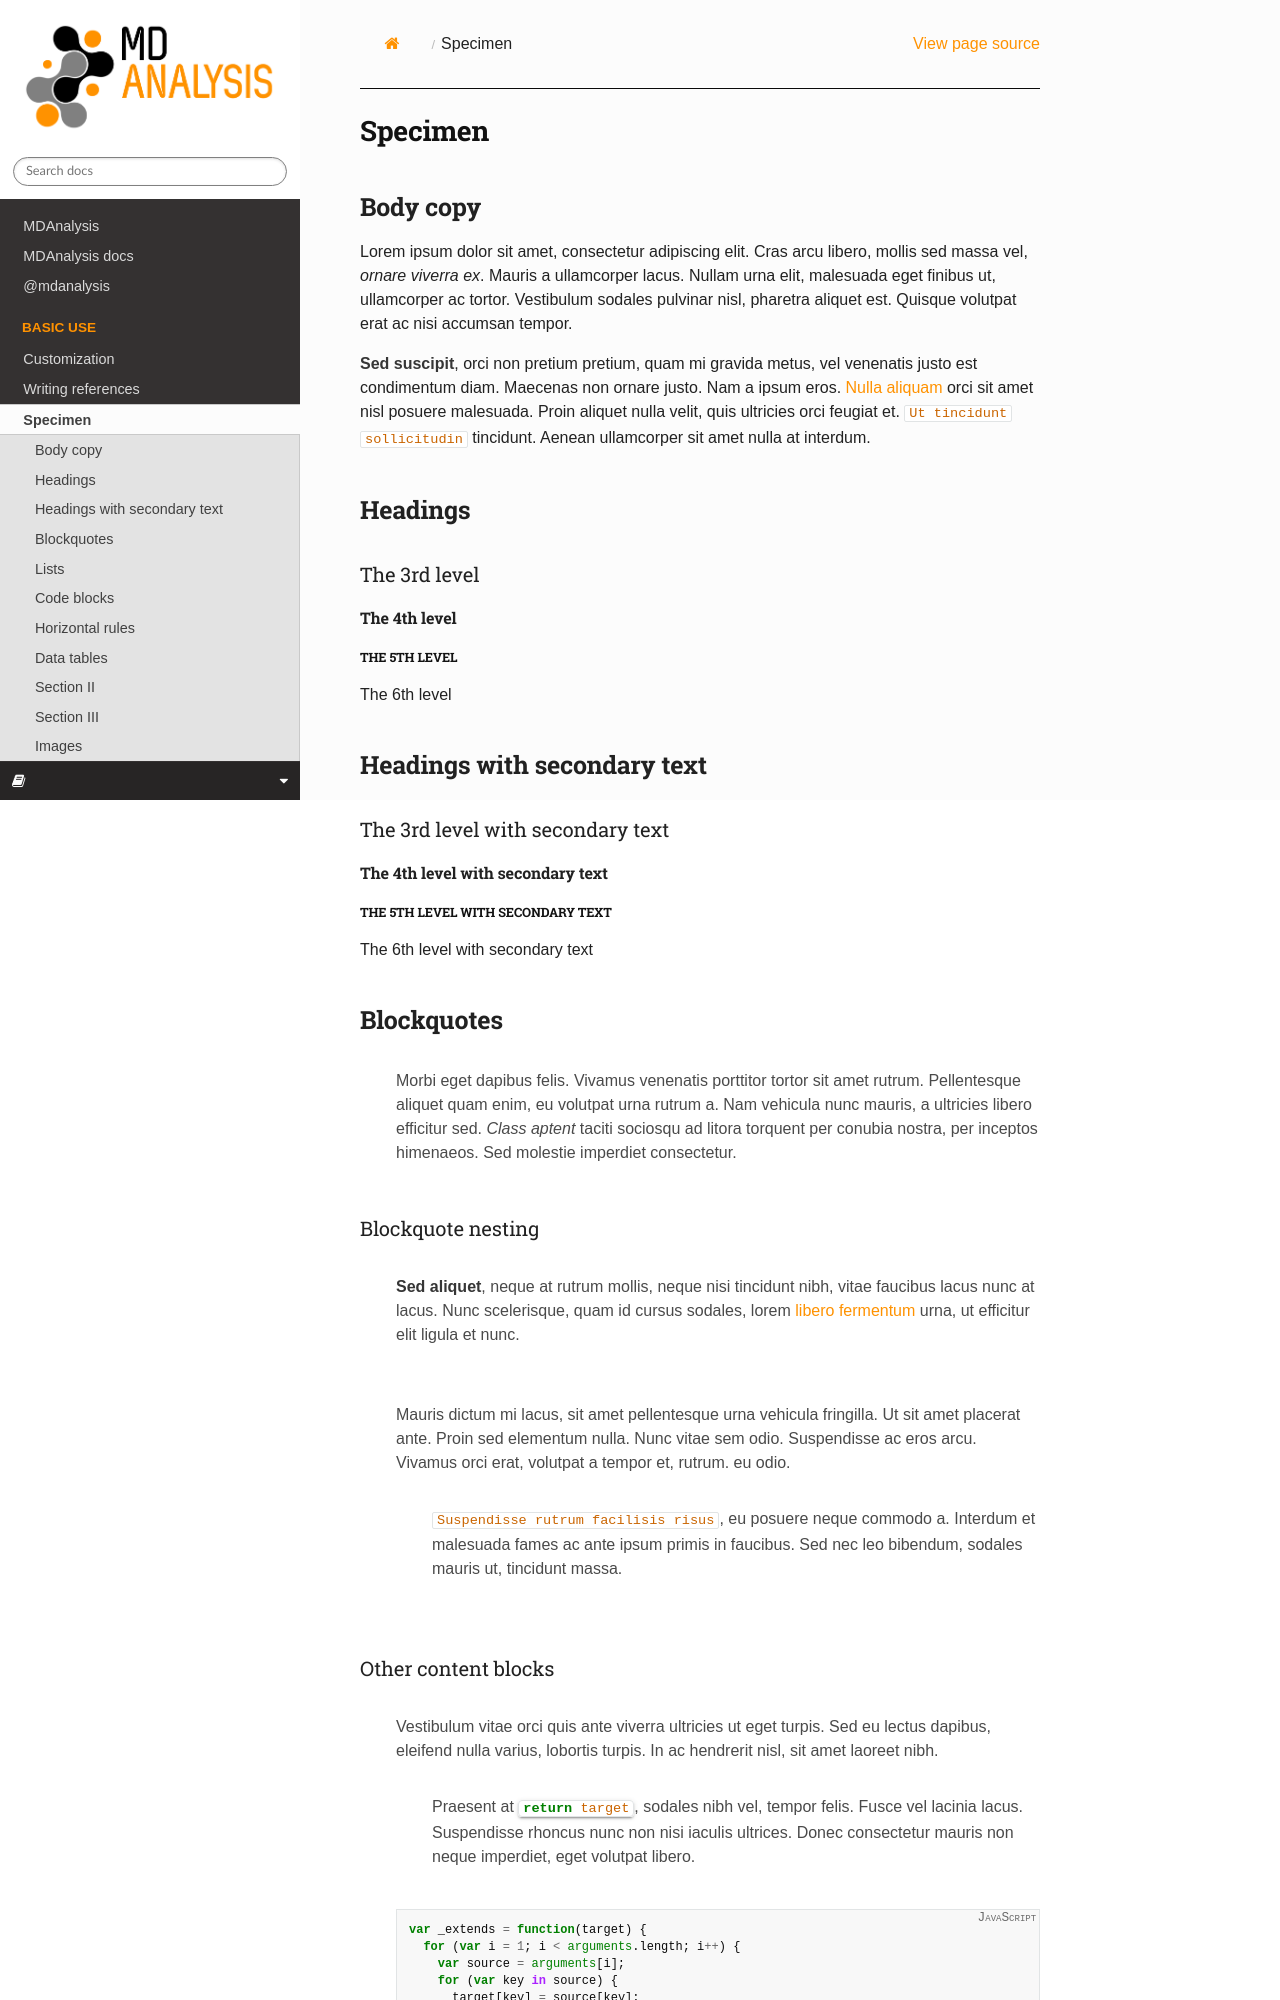

repository: MDAnalysis/mdanalysis-sphinx-theme · page: dev/specimen.html · generator: sphinx

.. role:: javascript(code)
   :language: javascript

========
Specimen
========

Body copy
---------

Lorem ipsum dolor sit amet, consectetur adipiscing elit. Cras arcu
libero, mollis sed massa vel, *ornare viverra ex*. Mauris a ullamcorper
lacus. Nullam urna elit, malesuada eget finibus ut, ullamcorper ac
tortor. Vestibulum sodales pulvinar nisl, pharetra aliquet est. Quisque
volutpat erat ac nisi accumsan tempor.

**Sed suscipit**, orci non pretium pretium, quam mi gravida metus, vel
venenatis justo est condimentum diam. Maecenas non ornare justo. Nam a
ipsum eros. `Nulla aliquam <#>`__ orci sit amet nisl posuere malesuada.
Proin aliquet nulla velit, quis ultricies orci feugiat et.
``Ut tincidunt sollicitudin`` tincidunt. Aenean ullamcorper sit amet
nulla at interdum.

Headings
--------

The 3rd level
~~~~~~~~~~~~~

The 4th level
^^^^^^^^^^^^^

The 5th level
'''''''''''''

The 6th level


Headings with secondary text
----------------------------

The 3rd level with secondary text
~~~~~~~~~~~~~~~~~~~~~~~~~~~~~~~~~

The 4th level with secondary text
^^^^^^^^^^^^^^^^^^^^^^^^^^^^^^^^^

The 5th level with secondary text
'''''''''''''''''''''''''''''''''

The 6th level with secondary text


Blockquotes
-----------

   Morbi eget dapibus felis. Vivamus venenatis porttitor tortor sit amet
   rutrum. Pellentesque aliquet quam enim, eu volutpat urna rutrum a.
   Nam vehicula nunc mauris, a ultricies libero efficitur sed. *Class
   aptent* taciti sociosqu ad litora torquent per conubia nostra, per
   inceptos himenaeos. Sed molestie imperdiet consectetur.

Blockquote nesting
~~~~~~~~~~~~~~~~~~

   **Sed aliquet**, neque at rutrum mollis, neque nisi tincidunt nibh,
   vitae faucibus lacus nunc at lacus. Nunc scelerisque, quam id cursus
   sodales, lorem `libero fermentum <#>`__ urna, ut efficitur elit
   ligula et nunc.

..

      Mauris dictum mi lacus, sit amet pellentesque urna vehicula
      fringilla. Ut sit amet placerat ante. Proin sed elementum nulla.
      Nunc vitae sem odio. Suspendisse ac eros arcu. Vivamus orci erat,
      volutpat a tempor et, rutrum. eu odio.

         ``Suspendisse rutrum facilisis risus``, eu posuere neque
         commodo a. Interdum et malesuada fames ac ante ipsum primis in
         faucibus. Sed nec leo bibendum, sodales mauris ut, tincidunt
         massa.

Other content blocks
~~~~~~~~~~~~~~~~~~~~

   Vestibulum vitae orci quis ante viverra ultricies ut eget turpis. Sed
   eu lectus dapibus, eleifend nulla varius, lobortis turpis. In ac
   hendrerit nisl, sit amet laoreet nibh.

      Praesent at :javascript:`return target`, sodales nibh vel, tempor
      felis. Fusce vel lacinia lacus. Suspendisse rhoncus nunc non nisi
      iaculis ultrices. Donec consectetur mauris non neque imperdiet,
      eget volutpat libero.

   .. code-block:: javascript
      :emphasize-lines: 8

      var _extends = function(target) {
        for (var i = 1; i < arguments.length; i++) {
          var source = arguments[i];
          for (var key in source) {
            target[key] = source[key];
          }
        }
        return target;
      };


Lists
-----
